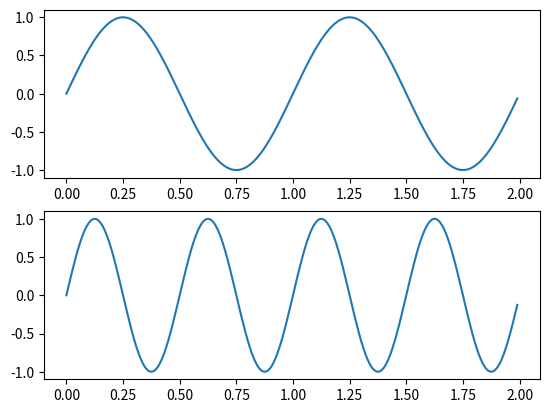

Source code (Python):
%matplotlib inline

import numpy as np
import matplotlib.pyplot as plt
from matplotlib.widgets import MultiCursor

t = np.arange(0.0, 2.0, 0.01)
s1 = np.sin(2*np.pi*t)
s2 = np.sin(4*np.pi*t)
fig = plt.figure()
ax1 = fig.add_subplot(211)
ax1.plot(t, s1)


ax2 = fig.add_subplot(212, sharex=ax1)
ax2.plot(t, s2)

multi = MultiCursor(fig.canvas, (ax1, ax2), color='r', lw=1)
plt.show()